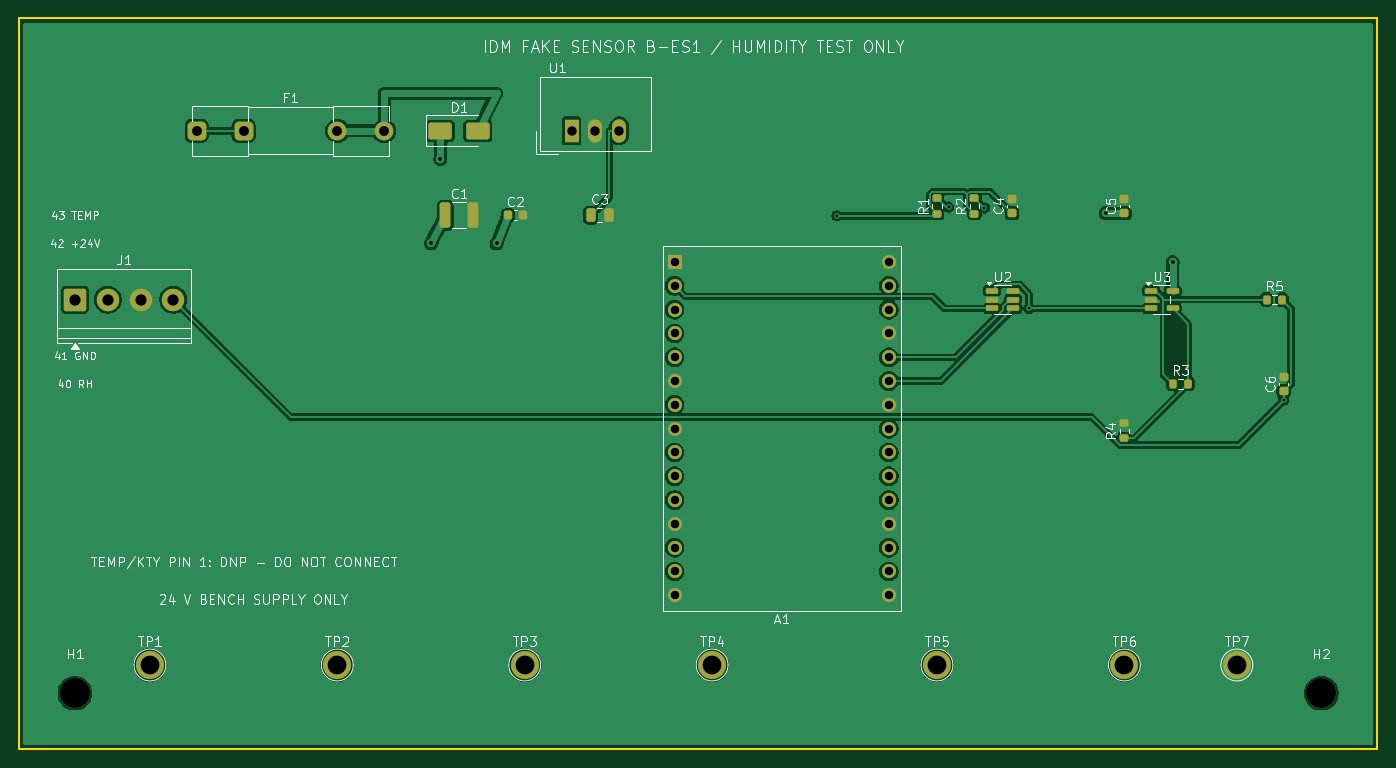
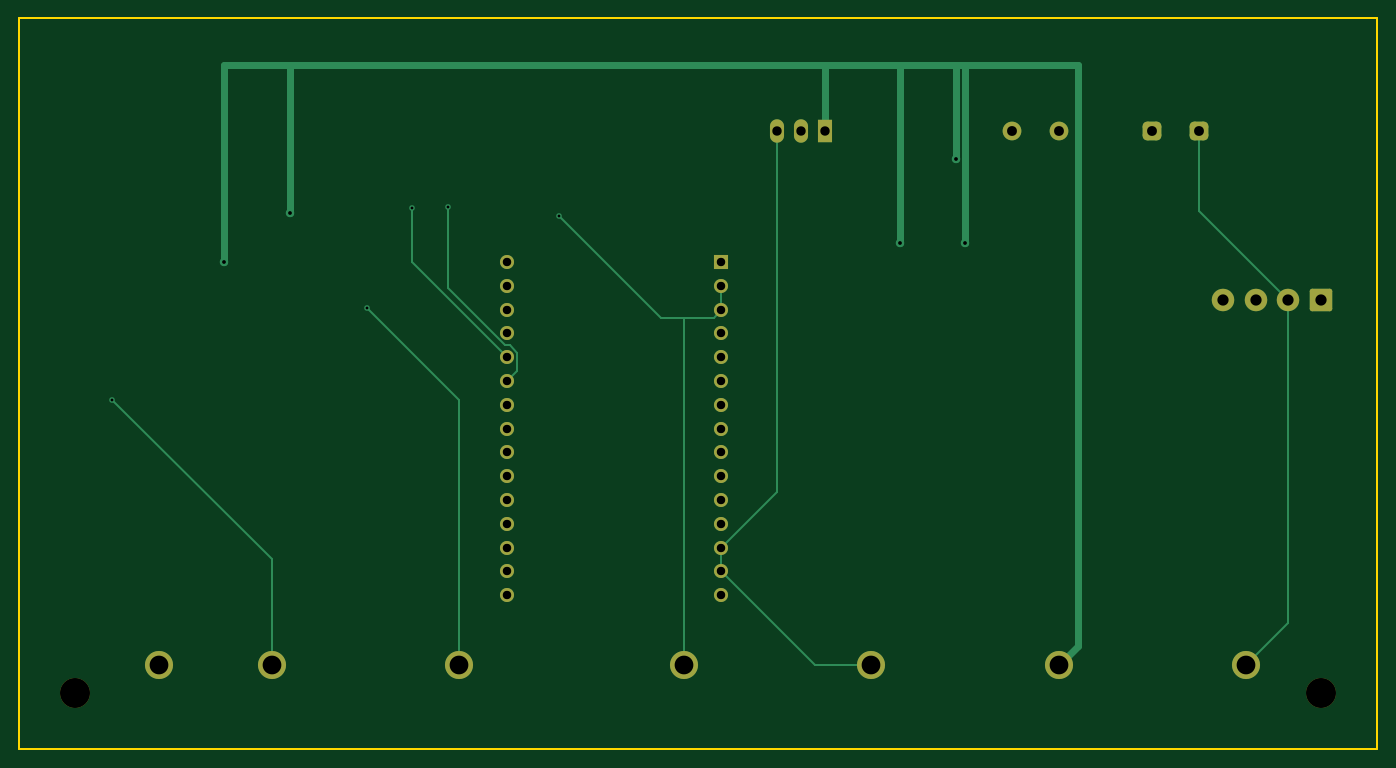
Circuit board: 9 layer files. Board 145.0 x 78.0 mm.
- bottom_copper: IDM-FakeSensor-ESP-B-ES1-B_Cu.gbl (6899 bytes)
- bottom_mask: IDM-FakeSensor-ESP-B-ES1-B_Mask.gbs (3052 bytes)
- bottom_silk: IDM-FakeSensor-ESP-B-ES1-B_Silkscreen.gbo (485 bytes)
- outline: IDM-FakeSensor-ESP-B-ES1-Edge_Cuts.gm1 (721 bytes)
- top_copper: IDM-FakeSensor-ESP-B-ES1-F_Cu.gtl (98591 bytes)
- top_mask: IDM-FakeSensor-ESP-B-ES1-F_Mask.gts (5152 bytes)
- top_silk: IDM-FakeSensor-ESP-B-ES1-F_Silkscreen.gto (68518 bytes)
- drill: IDM-FakeSensor-ESP-B-ES1-NPTH.drl (370 bytes)
- drill: IDM-FakeSensor-ESP-B-ES1-PTH.drl (1541 bytes)

=== bottom_copper: IDM-FakeSensor-ESP-B-ES1-B_Cu.gbl (6899 bytes, source omitted) ===
=== bottom_mask: IDM-FakeSensor-ESP-B-ES1-B_Mask.gbs (3052 bytes, source withheld) ===
=== bottom_silk: IDM-FakeSensor-ESP-B-ES1-B_Silkscreen.gbo ===
%TF.GenerationSoftware,KiCad,Pcbnew,10.0.5*%
%TF.CreationDate,2026-08-07T12:10:13+02:00*%
%TF.ProjectId,IDM-FakeSensor-ESP-B-ES1,49444d2d-4661-46b6-9553-656e736f722d,rev?*%
%TF.SameCoordinates,Original*%
%TF.FileFunction,Legend,Bot*%
%TF.FilePolarity,Positive*%
%FSLAX46Y46*%
G04 Gerber Fmt 4.6, Leading zero omitted, Abs format (unit mm)*
G04 Created by KiCad (PCBNEW 10.0.5) date 2026-08-07 12:10:13*
%MOMM*%
%LPD*%
G01*
G04 APERTURE LIST*
G04 APERTURE END LIST*
M02*

=== outline: IDM-FakeSensor-ESP-B-ES1-Edge_Cuts.gm1 ===
%TF.GenerationSoftware,KiCad,Pcbnew,10.0.5*%
%TF.CreationDate,2026-08-07T12:10:13+02:00*%
%TF.ProjectId,IDM-FakeSensor-ESP-B-ES1,49444d2d-4661-46b6-9553-656e736f722d,rev?*%
%TF.SameCoordinates,Original*%
%TF.FileFunction,Profile,NP*%
%FSLAX46Y46*%
G04 Gerber Fmt 4.6, Leading zero omitted, Abs format (unit mm)*
G04 Created by KiCad (PCBNEW 10.0.5) date 2026-08-07 12:10:13*
%MOMM*%
%LPD*%
G01*
G04 APERTURE LIST*
%TA.AperFunction,Profile*%
%ADD10C,0.200000*%
%TD*%
G04 APERTURE END LIST*
D10*
X10000000Y-10000000D02*
X155000000Y-10000000D01*
X10000000Y-88000000D02*
X10000000Y-10000000D01*
X155000000Y-10000000D02*
X155000000Y-88000000D01*
X155000000Y-88000000D02*
X10000000Y-88000000D01*
M02*

=== top_copper: IDM-FakeSensor-ESP-B-ES1-F_Cu.gtl (98591 bytes, source omitted) ===
=== top_mask: IDM-FakeSensor-ESP-B-ES1-F_Mask.gts ===
%TF.GenerationSoftware,KiCad,Pcbnew,10.0.5*%
%TF.CreationDate,2026-08-07T12:10:13+02:00*%
%TF.ProjectId,IDM-FakeSensor-ESP-B-ES1,49444d2d-4661-46b6-9553-656e736f722d,rev?*%
%TF.SameCoordinates,Original*%
%TF.FileFunction,Soldermask,Top*%
%TF.FilePolarity,Negative*%
%FSLAX46Y46*%
G04 Gerber Fmt 4.6, Leading zero omitted, Abs format (unit mm)*
G04 Created by KiCad (PCBNEW 10.0.5) date 2026-08-07 12:10:13*
%MOMM*%
%LPD*%
G01*
G04 APERTURE LIST*
G04 Aperture macros list*
%AMRoundRect*
0 Rectangle with rounded corners*
0 $1 Rounding radius*
0 $2 $3 $4 $5 $6 $7 $8 $9 X,Y pos of 4 corners*
0 Add a 4 corners polygon primitive as box body*
4,1,4,$2,$3,$4,$5,$6,$7,$8,$9,$2,$3,0*
0 Add four circle primitives for the rounded corners*
1,1,$1+$1,$2,$3*
1,1,$1+$1,$4,$5*
1,1,$1+$1,$6,$7*
1,1,$1+$1,$8,$9*
0 Add four rect primitives between the rounded corners*
20,1,$1+$1,$2,$3,$4,$5,0*
20,1,$1+$1,$4,$5,$6,$7,0*
20,1,$1+$1,$6,$7,$8,$9,0*
20,1,$1+$1,$8,$9,$2,$3,0*%
G04 Aperture macros list end*
%ADD10RoundRect,0.225000X0.250000X-0.225000X0.250000X0.225000X-0.250000X0.225000X-0.250000X-0.225000X0*%
%ADD11C,3.000000*%
%ADD12RoundRect,0.150000X-0.512500X-0.150000X0.512500X-0.150000X0.512500X0.150000X-0.512500X0.150000X0*%
%ADD13R,1.500000X2.500000*%
%ADD14O,1.500000X2.500000*%
%ADD15RoundRect,0.225000X-0.225000X-0.250000X0.225000X-0.250000X0.225000X0.250000X-0.225000X0.250000X0*%
%ADD16RoundRect,0.250000X-1.000000X-0.650000X1.000000X-0.650000X1.000000X0.650000X-1.000000X0.650000X0*%
%ADD17C,3.200000*%
%ADD18RoundRect,0.200000X-0.200000X-0.275000X0.200000X-0.275000X0.200000X0.275000X-0.200000X0.275000X0*%
%ADD19RoundRect,0.250001X-0.949999X-0.949999X0.949999X-0.949999X0.949999X0.949999X-0.949999X0.949999X0*%
%ADD20C,2.400000*%
%ADD21R,1.500000X1.500000*%
%ADD22C,1.500000*%
%ADD23RoundRect,0.250000X-0.250000X-0.475000X0.250000X-0.475000X0.250000X0.475000X-0.250000X0.475000X0*%
%ADD24RoundRect,0.250000X-0.325000X-1.100000X0.325000X-1.100000X0.325000X1.100000X-0.325000X1.100000X0*%
%ADD25RoundRect,0.200000X0.275000X-0.200000X0.275000X0.200000X-0.275000X0.200000X-0.275000X-0.200000X0*%
%ADD26RoundRect,0.500000X-0.500000X-0.500000X0.500000X-0.500000X0.500000X0.500000X-0.500000X0.500000X0*%
%ADD27C,2.000000*%
G04 APERTURE END LIST*
D10*
%TO.C,C5*%
X128000000Y-30775000D03*
X128000000Y-29225000D03*
%TD*%
D11*
%TO.C,TP5*%
X108000000Y-79000000D03*
%TD*%
%TO.C,TP4*%
X84000000Y-79000000D03*
%TD*%
D12*
%TO.C,U2*%
X113862500Y-39050000D03*
X113862500Y-40000000D03*
X113862500Y-40950000D03*
X116137500Y-40950000D03*
X116137500Y-40000000D03*
X116137500Y-39050000D03*
%TD*%
D13*
%TO.C,U1*%
X69000000Y-22000000D03*
D14*
X71540000Y-22000000D03*
X74080000Y-22000000D03*
%TD*%
D11*
%TO.C,TP2*%
X44000000Y-79000000D03*
%TD*%
%TO.C,TP1*%
X24000000Y-79000000D03*
%TD*%
%TO.C,TP7*%
X140000000Y-79000000D03*
%TD*%
D15*
%TO.C,C2*%
X62225000Y-31000000D03*
X63775000Y-31000000D03*
%TD*%
D11*
%TO.C,TP3*%
X64000000Y-79000000D03*
%TD*%
D16*
%TO.C,D1*%
X55000000Y-22000000D03*
X59000000Y-22000000D03*
%TD*%
D17*
%TO.C,H2*%
X149000000Y-82000000D03*
%TD*%
D18*
%TO.C,R3*%
X133175000Y-49000000D03*
X134825000Y-49000000D03*
%TD*%
D10*
%TO.C,C4*%
X116000000Y-30775000D03*
X116000000Y-29225000D03*
%TD*%
D19*
%TO.C,J1*%
X16000000Y-40000000D03*
D20*
X19500000Y-40000000D03*
X23000000Y-40000000D03*
X26500000Y-40000000D03*
%TD*%
D21*
%TO.C,A1*%
X80000000Y-36000000D03*
D22*
X80000000Y-38540000D03*
X80000000Y-41080000D03*
X80000000Y-43620000D03*
X80000000Y-46160000D03*
X80000000Y-48700000D03*
X80000000Y-51240000D03*
X80000000Y-53780000D03*
X80000000Y-56320000D03*
X80000000Y-58860000D03*
X80000000Y-61400000D03*
X80000000Y-63940000D03*
X80000000Y-66480000D03*
X80000000Y-69020000D03*
X80000000Y-71560000D03*
X102860000Y-71560000D03*
X102860000Y-69020000D03*
X102860000Y-66480000D03*
X102860000Y-63940000D03*
X102860000Y-61400000D03*
X102860000Y-58860000D03*
X102860000Y-56320000D03*
X102860000Y-53780000D03*
X102860000Y-51240000D03*
X102860000Y-48700000D03*
X102860000Y-46160000D03*
X102860000Y-43620000D03*
X102860000Y-41080000D03*
X102860000Y-38540000D03*
X102860000Y-36000000D03*
%TD*%
D17*
%TO.C,H1*%
X16000000Y-82000000D03*
%TD*%
D23*
%TO.C,C3*%
X71050000Y-31000000D03*
X72950000Y-31000000D03*
%TD*%
D12*
%TO.C,U3*%
X130862500Y-39050000D03*
X130862500Y-40000000D03*
X130862500Y-40950000D03*
X133137500Y-40950000D03*
X133137500Y-39050000D03*
%TD*%
D24*
%TO.C,C1*%
X55525000Y-31000000D03*
X58475000Y-31000000D03*
%TD*%
D10*
%TO.C,C6*%
X145000000Y-49775000D03*
X145000000Y-48225000D03*
%TD*%
D25*
%TO.C,R2*%
X112000000Y-30825000D03*
X112000000Y-29175000D03*
%TD*%
%TO.C,R1*%
X108000000Y-30825000D03*
X108000000Y-29175000D03*
%TD*%
D26*
%TO.C,F1*%
X29000000Y-22000000D03*
X34000000Y-22000000D03*
D27*
X44000000Y-22000000D03*
X49000000Y-22000000D03*
%TD*%
D18*
%TO.C,R5*%
X143175000Y-40000000D03*
X144825000Y-40000000D03*
%TD*%
D25*
%TO.C,R4*%
X128000000Y-54825000D03*
X128000000Y-53175000D03*
%TD*%
D11*
%TO.C,TP6*%
X128000000Y-79000000D03*
%TD*%
M02*

=== top_silk: IDM-FakeSensor-ESP-B-ES1-F_Silkscreen.gto (68518 bytes, source omitted) ===
=== drill: IDM-FakeSensor-ESP-B-ES1-NPTH.drl ===
M48
; DRILL file KiCad 10.0.5 date 2026-08-07T12:10:13
; FORMAT={-:-/ absolute / metric / decimal}
; #@! TF.CreationDate,2026-08-07T12:10:13+02:00
; #@! TF.GenerationSoftware,Kicad,Pcbnew,10.0.5
; #@! TF.FileFunction,NonPlated,1,2,NPTH
FMAT,2
METRIC
; #@! TA.AperFunction,NonPlated,NPTH,ComponentDrill
T1C3.200
%
G90
G05
T1
X16.0Y-82.0
X149.0Y-82.0
M30

=== drill: IDM-FakeSensor-ESP-B-ES1-PTH.drl ===
M48
; DRILL file KiCad 10.0.5 date 2026-08-07T12:10:13
; FORMAT={-:-/ absolute / metric / decimal}
; #@! TF.CreationDate,2026-08-07T12:10:13+02:00
; #@! TF.GenerationSoftware,Kicad,Pcbnew,10.0.5
; #@! TF.FileFunction,Plated,1,2,PTH
FMAT,2
METRIC
; #@! TA.AperFunction,Plated,PTH,ViaDrill
T1C0.300
; #@! TA.AperFunction,Plated,PTH,ViaDrill
T2C0.400
; #@! TA.AperFunction,Plated,PTH,ComponentDrill
T3C0.900
; #@! TA.AperFunction,Plated,PTH,ComponentDrill
T4C1.000
; #@! TA.AperFunction,Plated,PTH,ComponentDrill
T5C1.050
; #@! TA.AperFunction,Plated,PTH,ComponentDrill
T6C1.200
; #@! TA.AperFunction,Plated,PTH,ComponentDrill
T7C2.000
%
G90
G05
T1
X97.317Y-31.054
X109.239Y-30.124
X113.046Y-30.221
X117.818Y-40.95
X145.0Y-50.728
T2
X54.0Y-34.0
X55.0Y-25.0
X61.0Y-34.0
X126.0Y-30.775
X133.137Y-36.0
T3
X80.0Y-36.0
X80.0Y-38.54
X80.0Y-41.08
X80.0Y-43.62
X80.0Y-46.16
X80.0Y-48.7
X80.0Y-51.24
X80.0Y-53.78
X80.0Y-56.32
X80.0Y-58.86
X80.0Y-61.4
X80.0Y-63.94
X80.0Y-66.48
X80.0Y-69.02
X80.0Y-71.56
X102.86Y-36.0
X102.86Y-38.54
X102.86Y-41.08
X102.86Y-43.62
X102.86Y-46.16
X102.86Y-48.7
X102.86Y-51.24
X102.86Y-53.78
X102.86Y-56.32
X102.86Y-58.86
X102.86Y-61.4
X102.86Y-63.94
X102.86Y-66.48
X102.86Y-69.02
X102.86Y-71.56
T4
X69.0Y-22.0
X71.54Y-22.0
X74.08Y-22.0
T5
X29.0Y-22.0
X34.0Y-22.0
X44.0Y-22.0
X49.0Y-22.0
T6
X16.0Y-40.0
X19.5Y-40.0
X23.0Y-40.0
X26.5Y-40.0
T7
X24.0Y-79.0
X44.0Y-79.0
X64.0Y-79.0
X84.0Y-79.0
X108.0Y-79.0
X128.0Y-79.0
X140.0Y-79.0
M30
